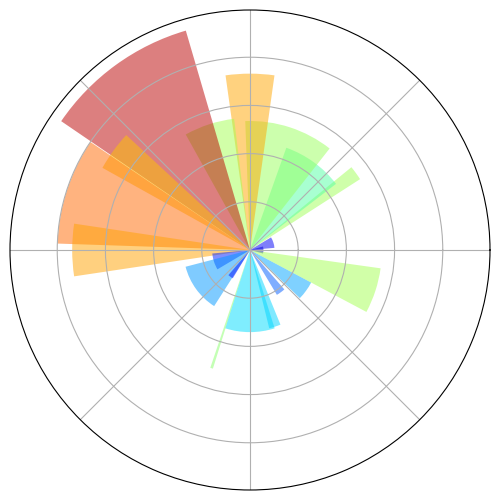

Python code for this plot:
import numpy as np
import matplotlib.pyplot as plt

ax = plt.axes([0, 0, 1, 1],polar='True')
plt.setp(ax.get_xticklabels(), visible=False)
plt.setp(ax.get_yticklabels(), visible=False)

N = 20
theta = np.arange(0., 2 * np.pi, 2 * np.pi / N)
radii = 10 * np.random.rand(N)
width = np.pi / 4 * np.random.rand(N)
bars = plt.bar(theta, radii, width=width, bottom=0.0)

for r, bar in zip(radii, bars):
    bar.set_facecolor(plt.cm.jet(r / 10.))
    bar.set_alpha(0.5)